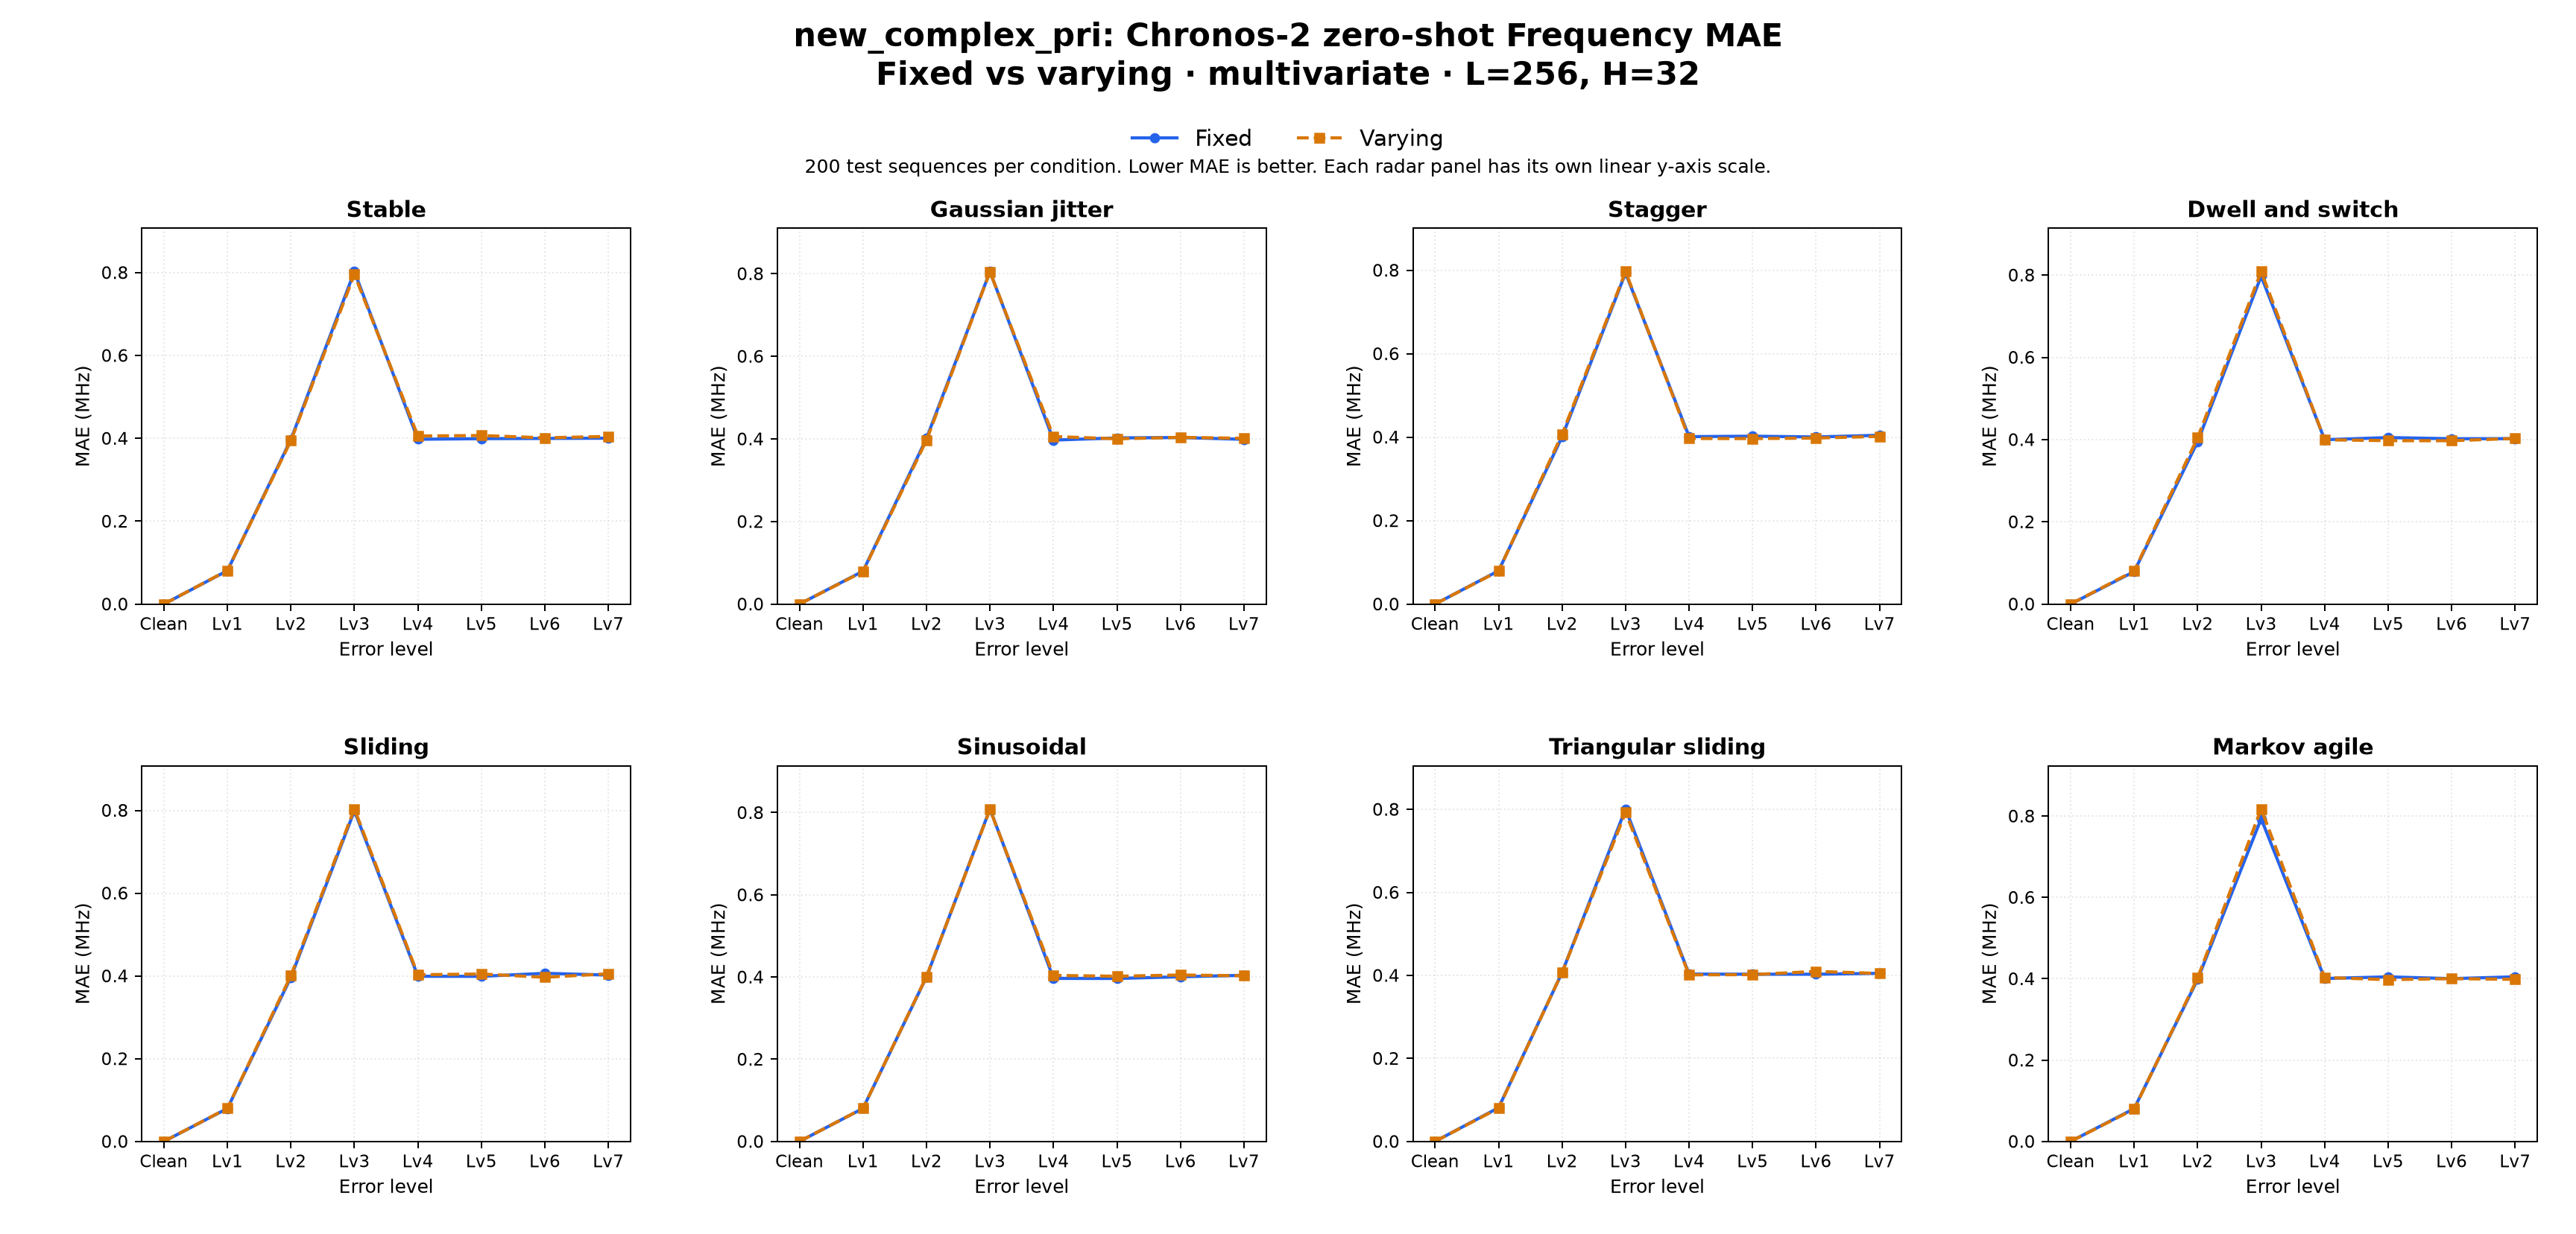

The data file committed next to this chart (first rows):
dataset_family, comparison, target, context_len, horizon, held_setting, radar_type, error_level, left_label, right_label, mae_left, mae_right, delta_right_minus_left, unit, test_sequences_each
new_complex_pri, fixed_vs_varying, Frequency, 256, 32, multivariate, stable, clean, Fixed, Varying, 0.0, 0.0, 0.0, MHz, 200
new_complex_pri, fixed_vs_varying, Frequency, 256, 32, multivariate, stable, error_lv1, Fixed, Varying, 0.08061, 0.08113, 0.000515, MHz, 200
new_complex_pri, fixed_vs_varying, Frequency, 256, 32, multivariate, stable, error_lv2, Fixed, Varying, 0.3971, 0.3943, -0.00284, MHz, 200
new_complex_pri, fixed_vs_varying, Frequency, 256, 32, multivariate, stable, error_lv3, Fixed, Varying, 0.8026, 0.7958, -0.00675, MHz, 200
new_complex_pri, fixed_vs_varying, Frequency, 256, 32, multivariate, stable, error_lv4, Fixed, Varying, 0.3977, 0.4057, 0.007915, MHz, 200
new_complex_pri, fixed_vs_varying, Frequency, 256, 32, multivariate, stable, error_lv5, Fixed, Varying, 0.3992, 0.4067, 0.007535, MHz, 200
new_complex_pri, fixed_vs_varying, Frequency, 256, 32, multivariate, stable, error_lv6, Fixed, Varying, 0.3997, 0.4013, 0.00152, MHz, 200
new_complex_pri, fixed_vs_varying, Frequency, 256, 32, multivariate, stable, error_lv7, Fixed, Varying, 0.4004, 0.4045, 0.00415, MHz, 200
new_complex_pri, fixed_vs_varying, Frequency, 256, 32, multivariate, jitter, clean, Fixed, Varying, 0.0, 0.0, 0.0, MHz, 200
new_complex_pri, fixed_vs_varying, Frequency, 256, 32, multivariate, jitter, error_lv1, Fixed, Varying, 0.07957, 0.07869, -0.00088, MHz, 200
new_complex_pri, fixed_vs_varying, Frequency, 256, 32, multivariate, jitter, error_lv2, Fixed, Varying, 0.4012, 0.3968, -0.004355, MHz, 200
new_complex_pri, fixed_vs_varying, Frequency, 256, 32, multivariate, jitter, error_lv3, Fixed, Varying, 0.8053, 0.8045, -0.000785, MHz, 200
new_complex_pri, fixed_vs_varying, Frequency, 256, 32, multivariate, jitter, error_lv4, Fixed, Varying, 0.3971, 0.4057, 0.00859, MHz, 200
new_complex_pri, fixed_vs_varying, Frequency, 256, 32, multivariate, jitter, error_lv5, Fixed, Varying, 0.4024, 0.4002, -0.002135, MHz, 200
new_complex_pri, fixed_vs_varying, Frequency, 256, 32, multivariate, jitter, error_lv6, Fixed, Varying, 0.4034, 0.4038, 0.000395, MHz, 200
new_complex_pri, fixed_vs_varying, Frequency, 256, 32, multivariate, jitter, error_lv7, Fixed, Varying, 0.3989, 0.4014, 0.00241, MHz, 200
new_complex_pri, fixed_vs_varying, Frequency, 256, 32, multivariate, stagger, clean, Fixed, Varying, 0.0, 0.0, 0.0, MHz, 200
new_complex_pri, fixed_vs_varying, Frequency, 256, 32, multivariate, stagger, error_lv1, Fixed, Varying, 0.07967, 0.0789, -0.000765, MHz, 200
new_complex_pri, fixed_vs_varying, Frequency, 256, 32, multivariate, stagger, error_lv2, Fixed, Varying, 0.4009, 0.4068, 0.005935, MHz, 200
new_complex_pri, fixed_vs_varying, Frequency, 256, 32, multivariate, stagger, error_lv3, Fixed, Varying, 0.7935, 0.7969, 0.003385, MHz, 200
new_complex_pri, fixed_vs_varying, Frequency, 256, 32, multivariate, stagger, error_lv4, Fixed, Varying, 0.4012, 0.3969, -0.004325, MHz, 200
new_complex_pri, fixed_vs_varying, Frequency, 256, 32, multivariate, stagger, error_lv5, Fixed, Varying, 0.4023, 0.3966, -0.005715, MHz, 200
new_complex_pri, fixed_vs_varying, Frequency, 256, 32, multivariate, stagger, error_lv6, Fixed, Varying, 0.4005, 0.3979, -0.00262, MHz, 200
new_complex_pri, fixed_vs_varying, Frequency, 256, 32, multivariate, stagger, error_lv7, Fixed, Varying, 0.4045, 0.4019, -0.002685, MHz, 200
new_complex_pri, fixed_vs_varying, Frequency, 256, 32, multivariate, dwell_and_switch, clean, Fixed, Varying, 0.0, 0.0, 0.0, MHz, 200
new_complex_pri, fixed_vs_varying, Frequency, 256, 32, multivariate, dwell_and_switch, error_lv1, Fixed, Varying, 0.07898, 0.08054, 0.00156, MHz, 200
new_complex_pri, fixed_vs_varying, Frequency, 256, 32, multivariate, dwell_and_switch, error_lv2, Fixed, Varying, 0.395, 0.4044, 0.00947, MHz, 200
new_complex_pri, fixed_vs_varying, Frequency, 256, 32, multivariate, dwell_and_switch, error_lv3, Fixed, Varying, 0.7975, 0.8086, 0.01109, MHz, 200
new_complex_pri, fixed_vs_varying, Frequency, 256, 32, multivariate, dwell_and_switch, error_lv4, Fixed, Varying, 0.3997, 0.3995, -0.0002, MHz, 200
new_complex_pri, fixed_vs_varying, Frequency, 256, 32, multivariate, dwell_and_switch, error_lv5, Fixed, Varying, 0.4048, 0.3974, -0.00743, MHz, 200
new_complex_pri, fixed_vs_varying, Frequency, 256, 32, multivariate, dwell_and_switch, error_lv6, Fixed, Varying, 0.4021, 0.3972, -0.00489, MHz, 200
new_complex_pri, fixed_vs_varying, Frequency, 256, 32, multivariate, dwell_and_switch, error_lv7, Fixed, Varying, 0.4022, 0.4028, 0.00052, MHz, 200
new_complex_pri, fixed_vs_varying, Frequency, 256, 32, multivariate, sliding, clean, Fixed, Varying, 0.0, 0.0, 0.0, MHz, 200
new_complex_pri, fixed_vs_varying, Frequency, 256, 32, multivariate, sliding, error_lv1, Fixed, Varying, 0.0797, 0.08014, 0.00044, MHz, 200
new_complex_pri, fixed_vs_varying, Frequency, 256, 32, multivariate, sliding, error_lv2, Fixed, Varying, 0.3965, 0.4007, 0.004245, MHz, 200
new_complex_pri, fixed_vs_varying, Frequency, 256, 32, multivariate, sliding, error_lv3, Fixed, Varying, 0.7992, 0.8036, 0.004405, MHz, 200
new_complex_pri, fixed_vs_varying, Frequency, 256, 32, multivariate, sliding, error_lv4, Fixed, Varying, 0.3991, 0.4028, 0.00365, MHz, 200
new_complex_pri, fixed_vs_varying, Frequency, 256, 32, multivariate, sliding, error_lv5, Fixed, Varying, 0.3989, 0.4046, 0.00562, MHz, 200
new_complex_pri, fixed_vs_varying, Frequency, 256, 32, multivariate, sliding, error_lv6, Fixed, Varying, 0.4063, 0.3967, -0.00958, MHz, 200
new_complex_pri, fixed_vs_varying, Frequency, 256, 32, multivariate, sliding, error_lv7, Fixed, Varying, 0.402, 0.4052, 0.003165, MHz, 200
new_complex_pri, fixed_vs_varying, Frequency, 256, 32, multivariate, sinusoidal, clean, Fixed, Varying, 0.0, 0.0, 0.0, MHz, 200
new_complex_pri, fixed_vs_varying, Frequency, 256, 32, multivariate, sinusoidal, error_lv1, Fixed, Varying, 0.08031, 0.08048, 0.000175, MHz, 200
new_complex_pri, fixed_vs_varying, Frequency, 256, 32, multivariate, sinusoidal, error_lv2, Fixed, Varying, 0.4001, 0.401, 0.000885, MHz, 200
new_complex_pri, fixed_vs_varying, Frequency, 256, 32, multivariate, sinusoidal, error_lv3, Fixed, Varying, 0.809, 0.8076, -0.001335, MHz, 200
new_complex_pri, fixed_vs_varying, Frequency, 256, 32, multivariate, sinusoidal, error_lv4, Fixed, Varying, 0.3966, 0.4039, 0.00726, MHz, 200
new_complex_pri, fixed_vs_varying, Frequency, 256, 32, multivariate, sinusoidal, error_lv5, Fixed, Varying, 0.3965, 0.4019, 0.0054, MHz, 200
new_complex_pri, fixed_vs_varying, Frequency, 256, 32, multivariate, sinusoidal, error_lv6, Fixed, Varying, 0.4006, 0.4049, 0.00429, MHz, 200
new_complex_pri, fixed_vs_varying, Frequency, 256, 32, multivariate, sinusoidal, error_lv7, Fixed, Varying, 0.4042, 0.403, -0.001185, MHz, 200
new_complex_pri, fixed_vs_varying, Frequency, 256, 32, multivariate, triangular_sliding, clean, Fixed, Varying, 0.0, 0.0, 0.0, MHz, 200
new_complex_pri, fixed_vs_varying, Frequency, 256, 32, multivariate, triangular_sliding, error_lv1, Fixed, Varying, 0.08124, 0.08009, -0.00115, MHz, 200
new_complex_pri, fixed_vs_varying, Frequency, 256, 32, multivariate, triangular_sliding, error_lv2, Fixed, Varying, 0.4069, 0.4071, 0.000205, MHz, 200
new_complex_pri, fixed_vs_varying, Frequency, 256, 32, multivariate, triangular_sliding, error_lv3, Fixed, Varying, 0.8011, 0.7928, -0.008285, MHz, 200
new_complex_pri, fixed_vs_varying, Frequency, 256, 32, multivariate, triangular_sliding, error_lv4, Fixed, Varying, 0.4032, 0.4013, -0.001865, MHz, 200
new_complex_pri, fixed_vs_varying, Frequency, 256, 32, multivariate, triangular_sliding, error_lv5, Fixed, Varying, 0.4028, 0.4019, -0.000905, MHz, 200
new_complex_pri, fixed_vs_varying, Frequency, 256, 32, multivariate, triangular_sliding, error_lv6, Fixed, Varying, 0.4028, 0.4096, 0.00681, MHz, 200
new_complex_pri, fixed_vs_varying, Frequency, 256, 32, multivariate, triangular_sliding, error_lv7, Fixed, Varying, 0.405, 0.4047, -0.00033, MHz, 200
new_complex_pri, fixed_vs_varying, Frequency, 256, 32, multivariate, markov_agile, clean, Fixed, Varying, 0.0, 0.0, 0.0, MHz, 200
new_complex_pri, fixed_vs_varying, Frequency, 256, 32, multivariate, markov_agile, error_lv1, Fixed, Varying, 0.08072, 0.07945, -0.001265, MHz, 200
new_complex_pri, fixed_vs_varying, Frequency, 256, 32, multivariate, markov_agile, error_lv2, Fixed, Varying, 0.3986, 0.402, 0.003495, MHz, 200
new_complex_pri, fixed_vs_varying, Frequency, 256, 32, multivariate, markov_agile, error_lv3, Fixed, Varying, 0.7935, 0.8176, 0.02406, MHz, 200
... 4 more rows
